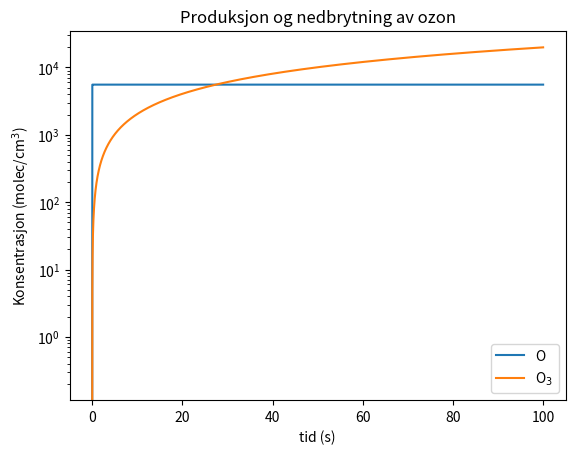

The matplotlib source for this figure: (Note: this script raises an exception after producing the figure.)
# -*- coding: utf-8 -*-
"""
Created on Sun Nov 28 20:47:57 2021

@author: milenaljubisic
"""

import numpy as np
import matplotlib.pyplot as plt

dt = 0.001 # tidssteg
tid = 100 # tid i sekunder
N = int(tid/dt) # antall iterasjoner


# Startbetingelser:
M = 9.0e17 # konsentrasjon av en ikke-reagerende støtpartner
conc_O2 = 0.21 * M # konsentrasjon av molekylært oksygen (O2)
conc_O = 0 # konsentrasjon av oksygen
conc_O3 = 0 # konsentrasjon av ozon

# Konstanter:
k1 = 3.0e-12
k2 = 1.2e-33 
k3 = 5.5e-4
k4 = 6.9e-16

# likninger:
# delta_O = 2*k1*conc_O2 - k2*conc_O2*conc_O*M + k3*conc_O3 + k4*conc_O3*conc_O
# delta_O3 = k2*conc_O2*M - k3*conc_O3 - k4*conc_O*conc_O3

t = np.zeros(N)
O = np.zeros(N)
O2 = np.zeros(N)
O3 = np.zeros(N)

O[0] = conc_O
O2[0] = conc_O2
O3[0] = conc_O3


for i in range(N-1):
    O_derv = 2*k1*O2[i] - k2*O2[i]*O[i]*M + k3*O3[i] - k4*O3[i]*O[i]
    O2_derv = -k1*O2[i] - k2*O2[i]*O[i]*M + k3*O3[i] + 2*k4*O3[i]*O[i]
    O3_derv = k2*O2[i]*M - k3*O3[i] - k4*O[i]*O3[i]
    
    # Eulers metode
    O[i+1] = O[i] + O_derv*dt
    O2[i+1] = O2[i] + O2_derv*dt
    O3[i+1] = O3[i] + O3_derv*dt
    t[i+1] = t[i] + dt
    

plt.title('Produksjon og nedbrytning av ozon')
plt.yscale('log')
plt.xlabel('tid (s)')
plt.ylabel('Konsentrasjon (molec/cm$^3$)')
plt.plot(t, O, label = 'O')
#plt.plot(t, O2, label = 'O$_2$')
plt.plot(t, O3, label = 'O$_3$')
plt.legend()  

#odavde ne radi

from scipy.integrate import solve_ivp

t0 = 0
tid_slutt = 108
t = np.linspace(t0, tid_slutt, int(1E6))

def dO_dt(O, t):
    return 2*k1*O2 - k2*O2*O*M + k3*O3 - k4*O3*O

def dO2_dt(O2, t):
    return -k1*O2 - k2*O2*O*M + k3*O3 + 2*k4*O3*O

def dO3_dt(O3, t):
    return k2*O2*M - k3*O3 - k4*O*O3

print(dO3_dt(O3,t))

y0 = 0.21 * M
O2_int = solve_ivp(dO2_dt, [t0, tid_slutt], [0.21 * M], t_eval = t)

plt.xlabel("t")
plt.ylabel("y")
plt.plot(O2_int.O, O2_int.t[0])

plt.show()